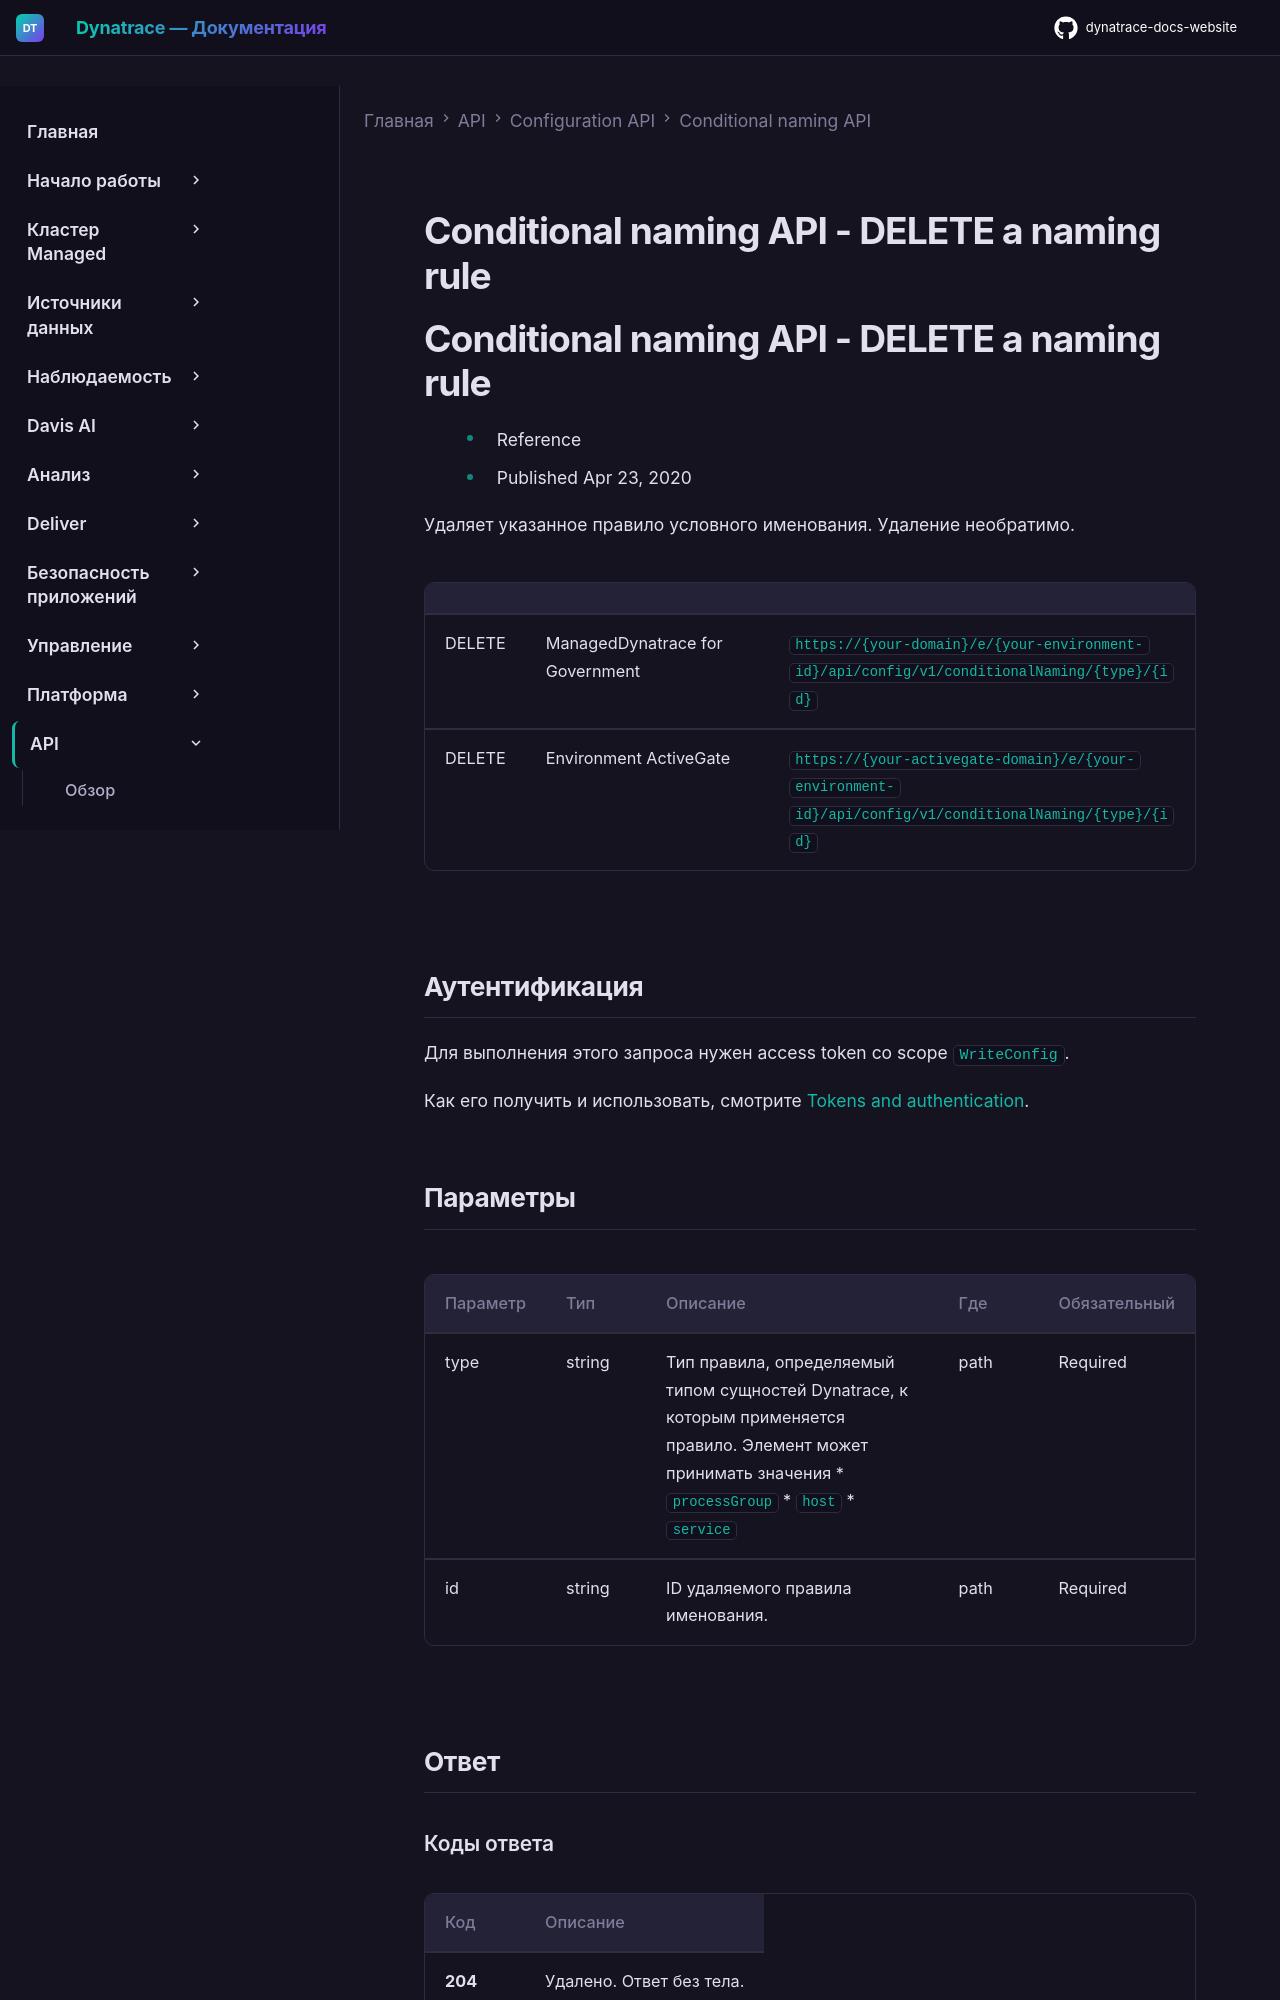

repository: Yerkebulan-Ardabayev/dynatrace-docs-website · page: managed-ru/dynatrace-api/configuration-api/conditional-naming/del-rule/index.html · generator: mkdocs

---
title: Conditional naming API - DELETE a naming rule
source: https://docs.dynatrace.com/managed/dynatrace-api/configuration-api/conditional-naming/del-rule
scraped: 2026-05-12T11:17:21.882545
---

# Conditional naming API - DELETE a naming rule

# Conditional naming API - DELETE a naming rule

* Reference
* Published Apr 23, 2020

Удаляет указанное правило условного именования. Удаление необратимо.

|  |  |  |
| --- | --- | --- |
| DELETE | ManagedDynatrace for Government | `https://{your-domain}/e/{your-environment-id}/api/config/v1/conditionalNaming/{type}/{id}` |
| DELETE | Environment ActiveGate | `https://{your-activegate-domain}/e/{your-environment-id}/api/config/v1/conditionalNaming/{type}/{id}` |

## Аутентификация

Для выполнения этого запроса нужен access token со scope `WriteConfig`.

Как его получить и использовать, смотрите [Tokens and authentication](/managed/discover-dynatrace/references/dynatrace-api/basics/dynatrace-api-authentication).

## Параметры

| Параметр | Тип | Описание | Где | Обязательный |
| --- | --- | --- | --- | --- |
| type | string | Тип правила, определяемый типом сущностей Dynatrace, к которым применяется правило. Элемент может принимать значения * `processGroup` * `host` * `service` | path | Required |
| id | string | ID удаляемого правила именования. | path | Required |

## Ответ
